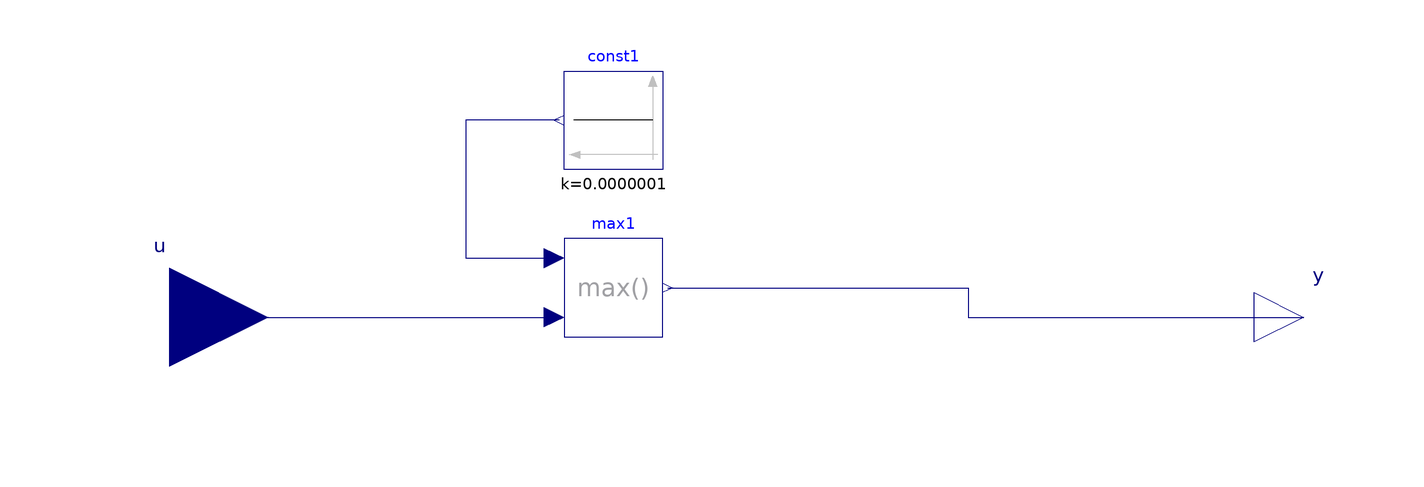

The component connection diagram of the Modelica model below, drawn from its own Placement and Line annotations.

model exeptionHandling_no_division_zero "Callculation of massflow according to power and temperature"
  extends Modelica.Icons.Package;
  Modelica.Blocks.Interfaces.RealInput u annotation (
    Placement(visible = true, transformation(origin = {-120, 0}, extent = {{-20, -20}, {20, 20}}, rotation = 0), iconTransformation(origin = {-120, 0}, extent = {{-20, -20}, {20, 20}}, rotation = 0)));
  Modelica.Blocks.Interfaces.RealOutput y annotation (
    Placement(transformation(extent = {{100, -10}, {120, 10}})));
  Modelica.Blocks.Sources.Constant const1(k = 0.0000001) annotation (
    Placement(visible = true, transformation(extent = {{-20, 30}, {-40, 50}}, rotation = 0)));
  Modelica.Blocks.Math.Max max1 annotation (
    Placement(transformation(extent = {{-40, -4}, {-20, 16}})));
equation
  connect(u, max1.u2) annotation (
    Line(points = {{-120, 0}, {-42, 0}}, color = {0, 0, 127}));
  connect(const1.y, max1.u1) annotation (
    Line(points = {{-41, 40}, {-60, 40}, {-60, 12}, {-42, 12}}, color = {0, 0, 127}));
  connect(max1.y, y) annotation (
    Line(points = {{-19, 6}, {42, 6}, {42, 0}, {110, 0}}, color = {0, 0, 127}));
  annotation (
    Documentation(info = "<html>
    <p>
    This component simiulate a basboiler with a simple control system. 
    
    <p>
    Parameter:  
    <p> 
    <strong>T_Out:</strong> Output temperature of the boiler. It regulates the mass flow of the pump 
    
    
    </html>"),
    Icon(coordinateSystem(initialScale = 0.1), graphics={  Text(origin = {-6, -124}, lineColor = {0, 0, 255}, extent = {{-150, 150}, {150, 110}}, textString = "%name")}),
    experiment(StartTime = 0, StopTime = 7200, Tolerance = 1e-06, Interval = 1));
end exeptionHandling_no_division_zero;